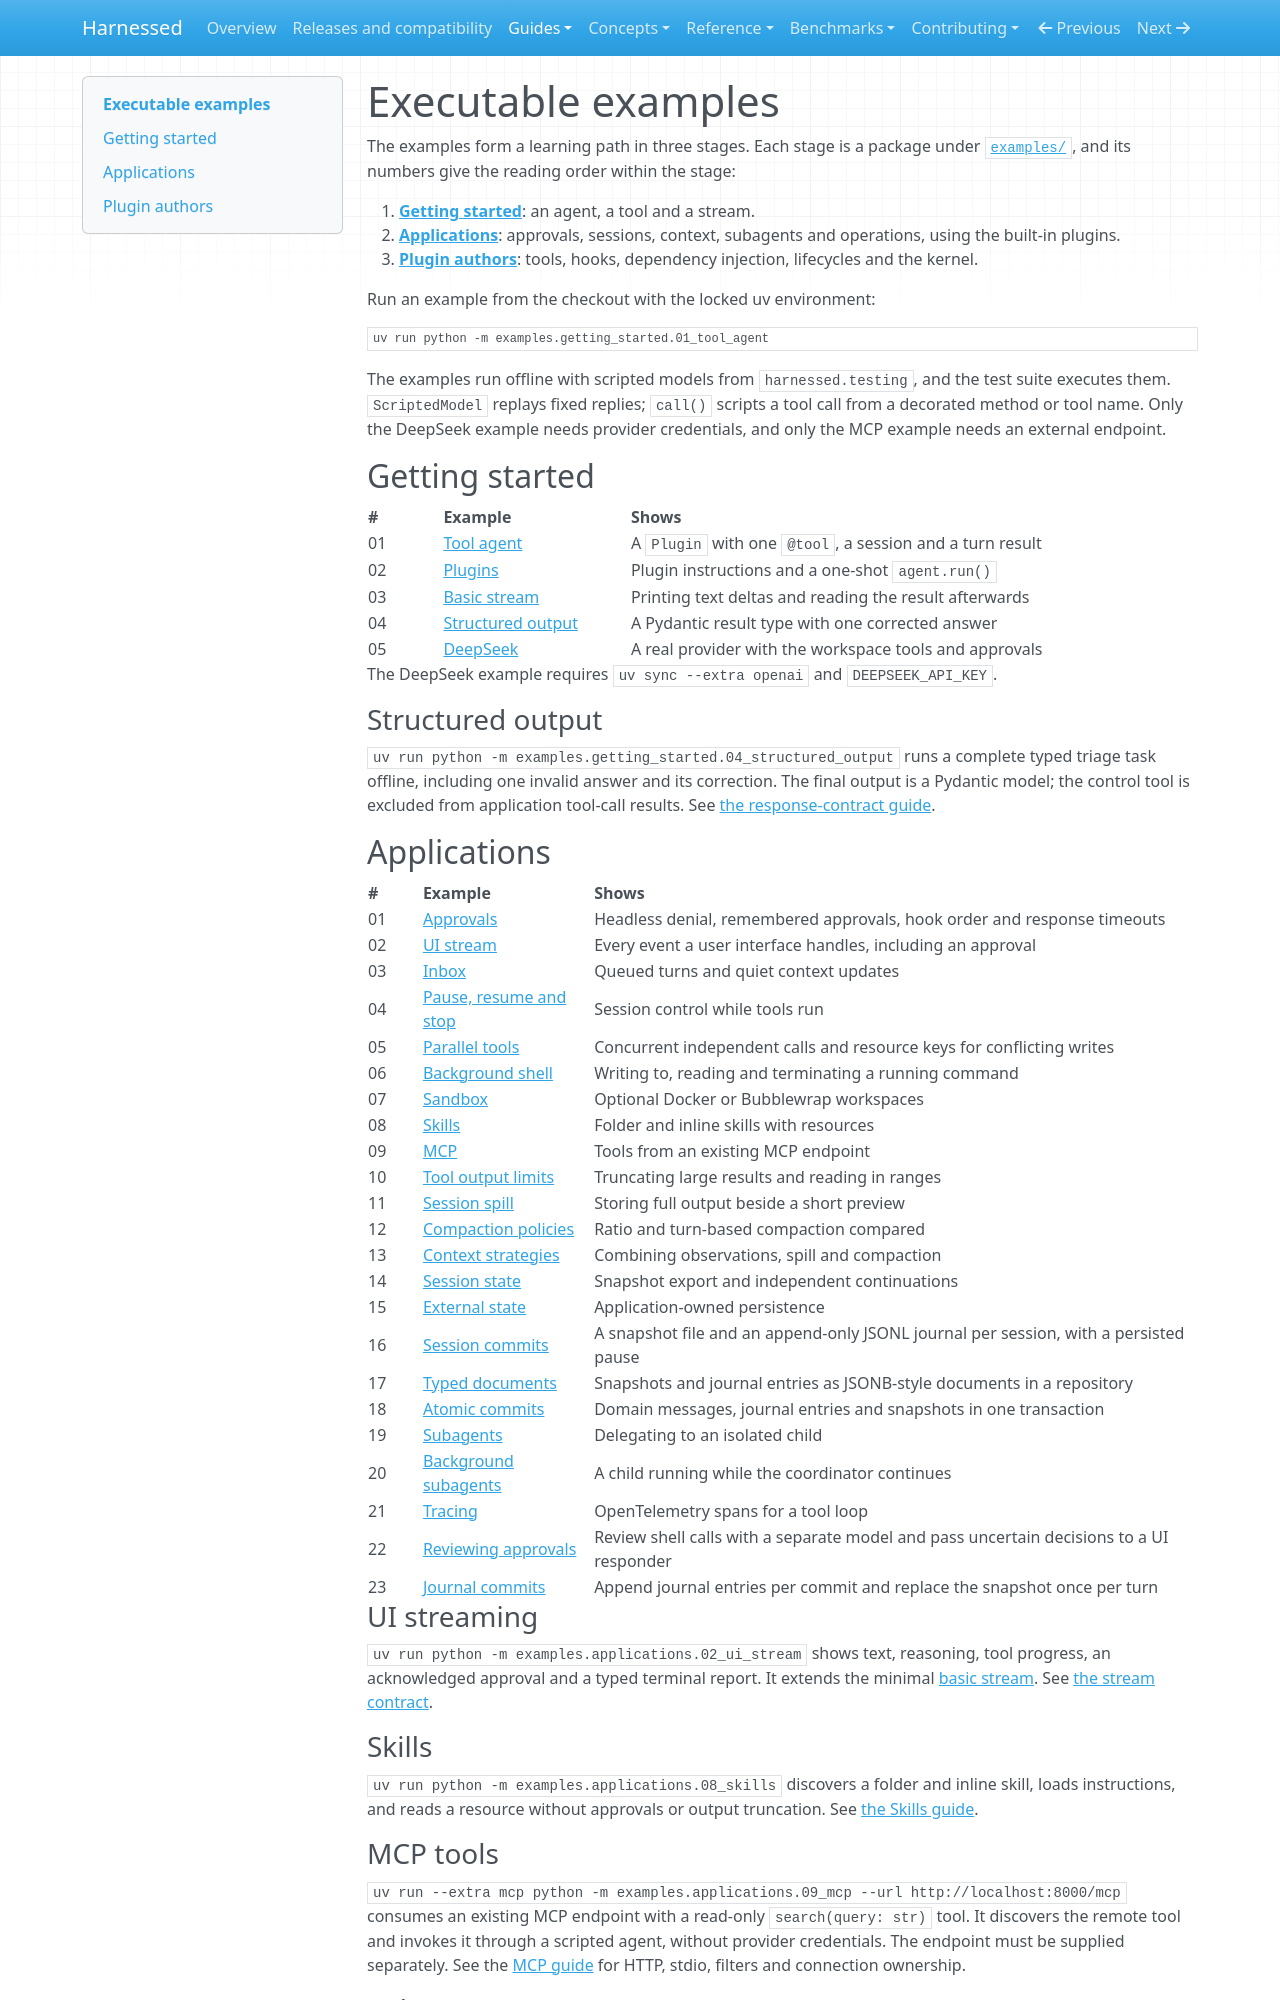

repository: mathisarends/harnessed · page: guides/examples/index.html · generator: mkdocs

# Executable examples

The examples form a learning path in three stages. Each stage is a package under
[`examples/`](https://github.com/mathisarends/harnessed/tree/main/examples), and
its numbers give the reading order within the stage:

1. **[Getting started](#getting-started)**: an agent, a tool and a stream.
2. **[Applications](#applications)**: approvals, sessions, context, subagents and
   operations, using the built-in plugins.
3. **[Plugin authors](#plugin-authors)**: tools, hooks, dependency injection,
   lifecycles and the kernel.

Run an example from the checkout with the locked uv environment:

```bash
uv run python -m examples.getting_started.01_tool_agent
```

The examples run offline with scripted models from `harnessed.testing`, and the
test suite executes them. `ScriptedModel` replays fixed replies; `call()` scripts a
tool call from a decorated method or tool name. Only the DeepSeek example needs
provider credentials, and only the MCP example needs an external endpoint.

## Getting started

| # | Example | Shows |
| --- | --- | --- |
| 01 | [Tool agent](https://github.com/mathisarends/harnessed/blob/main/examples/getting_started/01_tool_agent.py) | A `Plugin` with one `@tool`, a session and a turn result |
| 02 | [Plugins](https://github.com/mathisarends/harnessed/blob/main/examples/getting_started/02_plugins.py) | Plugin instructions and a one-shot `agent.run()` |
| 03 | [Basic stream](https://github.com/mathisarends/harnessed/blob/main/examples/getting_started/03_basic_stream.py) | Printing text deltas and reading the result afterwards |
| 04 | [Structured output](#structured-output) | A Pydantic result type with one corrected answer |
| 05 | [DeepSeek](https://github.com/mathisarends/harnessed/blob/main/examples/getting_started/05_deepseek.py) | A real provider with the workspace tools and approvals |

The DeepSeek example requires `uv sync --extra openai` and `DEEPSEEK_API_KEY`.

### Structured output

`uv run python -m examples.getting_started.04_structured_output` runs a complete
typed triage task offline, including one invalid answer and its correction. The
final output is a Pydantic model; the control tool is excluded from application
tool-call results. See [the response-contract guide](structured-output.md).

## Applications

| # | Example | Shows |
| --- | --- | --- |
| 01 | [Approvals](https://github.com/mathisarends/harnessed/blob/main/examples/applications/01_approvals.py) | Headless denial, remembered approvals, hook order and response timeouts |
| 02 | [UI stream](#ui-streaming) | Every event a user interface handles, including an approval |
| 03 | [Inbox](https://github.com/mathisarends/harnessed/blob/main/examples/applications/03_inbox.py) | Queued turns and quiet context updates |
| 04 | [Pause, resume and stop](https://github.com/mathisarends/harnessed/blob/main/examples/applications/04_pause_resume_stop.py) | Session control while tools run |
| 05 | [Parallel tools](https://github.com/mathisarends/harnessed/blob/main/examples/applications/05_parallel_tools.py) | Concurrent independent calls and resource keys for conflicting writes |
| 06 | [Background shell](https://github.com/mathisarends/harnessed/blob/main/examples/applications/06_background_shell.py) | Writing to, reading and terminating a running command |
| 07 | [Sandbox](https://github.com/mathisarends/harnessed/blob/main/examples/applications/07_sandbox.py) | Optional Docker or Bubblewrap workspaces |
| 08 | [Skills](#skills) | Folder and inline skills with resources |
| 09 | [MCP](#mcp-tools) | Tools from an existing MCP endpoint |
| 10 | [Tool output limits](https://github.com/mathisarends/harnessed/blob/main/examples/applications/10_tool_output_limits.py) | Truncating large results and reading in ranges |
| 11 | [Session spill](https://github.com/mathisarends/harnessed/blob/main/examples/applications/11_session_spill.py) | Storing full output beside a short preview |
| 12 | [Compaction policies](https://github.com/mathisarends/harnessed/blob/main/examples/applications/12_compaction_policies.py) | Ratio and turn-based compaction compared |
| 13 | [Context strategies](https://github.com/mathisarends/harnessed/blob/main/examples/applications/13_context_strategies.py) | Combining observations, spill and compaction |
| 14 | [Session state](https://github.com/mathisarends/harnessed/blob/main/examples/applications/14_session_state.py) | Snapshot export and independent continuations |
| 15 | [External state](https://github.com/mathisarends/harnessed/blob/main/examples/applications/15_external_state.py) | Application-owned persistence |
| 16 | [Session commits](https://github.com/mathisarends/harnessed/blob/main/examples/applications/16_session_commits.py) | A snapshot file and an append-only JSONL journal per session, with a persisted pause |
| 17 | [Typed documents](https://github.com/mathisarends/harnessed/blob/main/examples/applications/17_typed_documents.py) | Snapshots and journal entries as JSONB-style documents in a repository |
| 18 | [Atomic commits](https://github.com/mathisarends/harnessed/blob/main/examples/applications/18_atomic_commits.py) | Domain messages, journal entries and snapshots in one transaction |
| 19 | [Subagents](#subagents) | Delegating to an isolated child |
| 20 | [Background subagents](#background-subagents) | A child running while the coordinator continues |
| 21 | [Tracing](#tracing) | OpenTelemetry spans for a tool loop |
| 22 | [Reviewing approvals](#reviewing-approvals) | Review shell calls with a separate model and pass uncertain decisions to a UI responder |
| 23 | [Journal commits](https://github.com/mathisarends/harnessed/blob/main/examples/applications/23_journal_commits.py) | Append journal entries per commit and replace the snapshot once per turn |

### UI streaming

`uv run python -m examples.applications.02_ui_stream` shows text, reasoning, tool
progress, an acknowledged approval and a typed terminal report. It extends the
minimal [basic stream](https://github.com/mathisarends/harnessed/blob/main/examples/getting_started/03_basic_stream.py).
See [the stream contract](streaming.md).

### Skills

`uv run python -m examples.applications.08_skills` discovers a folder and inline
skill, loads instructions, and reads a resource without approvals or output
truncation. See [the Skills guide](skills.md).
